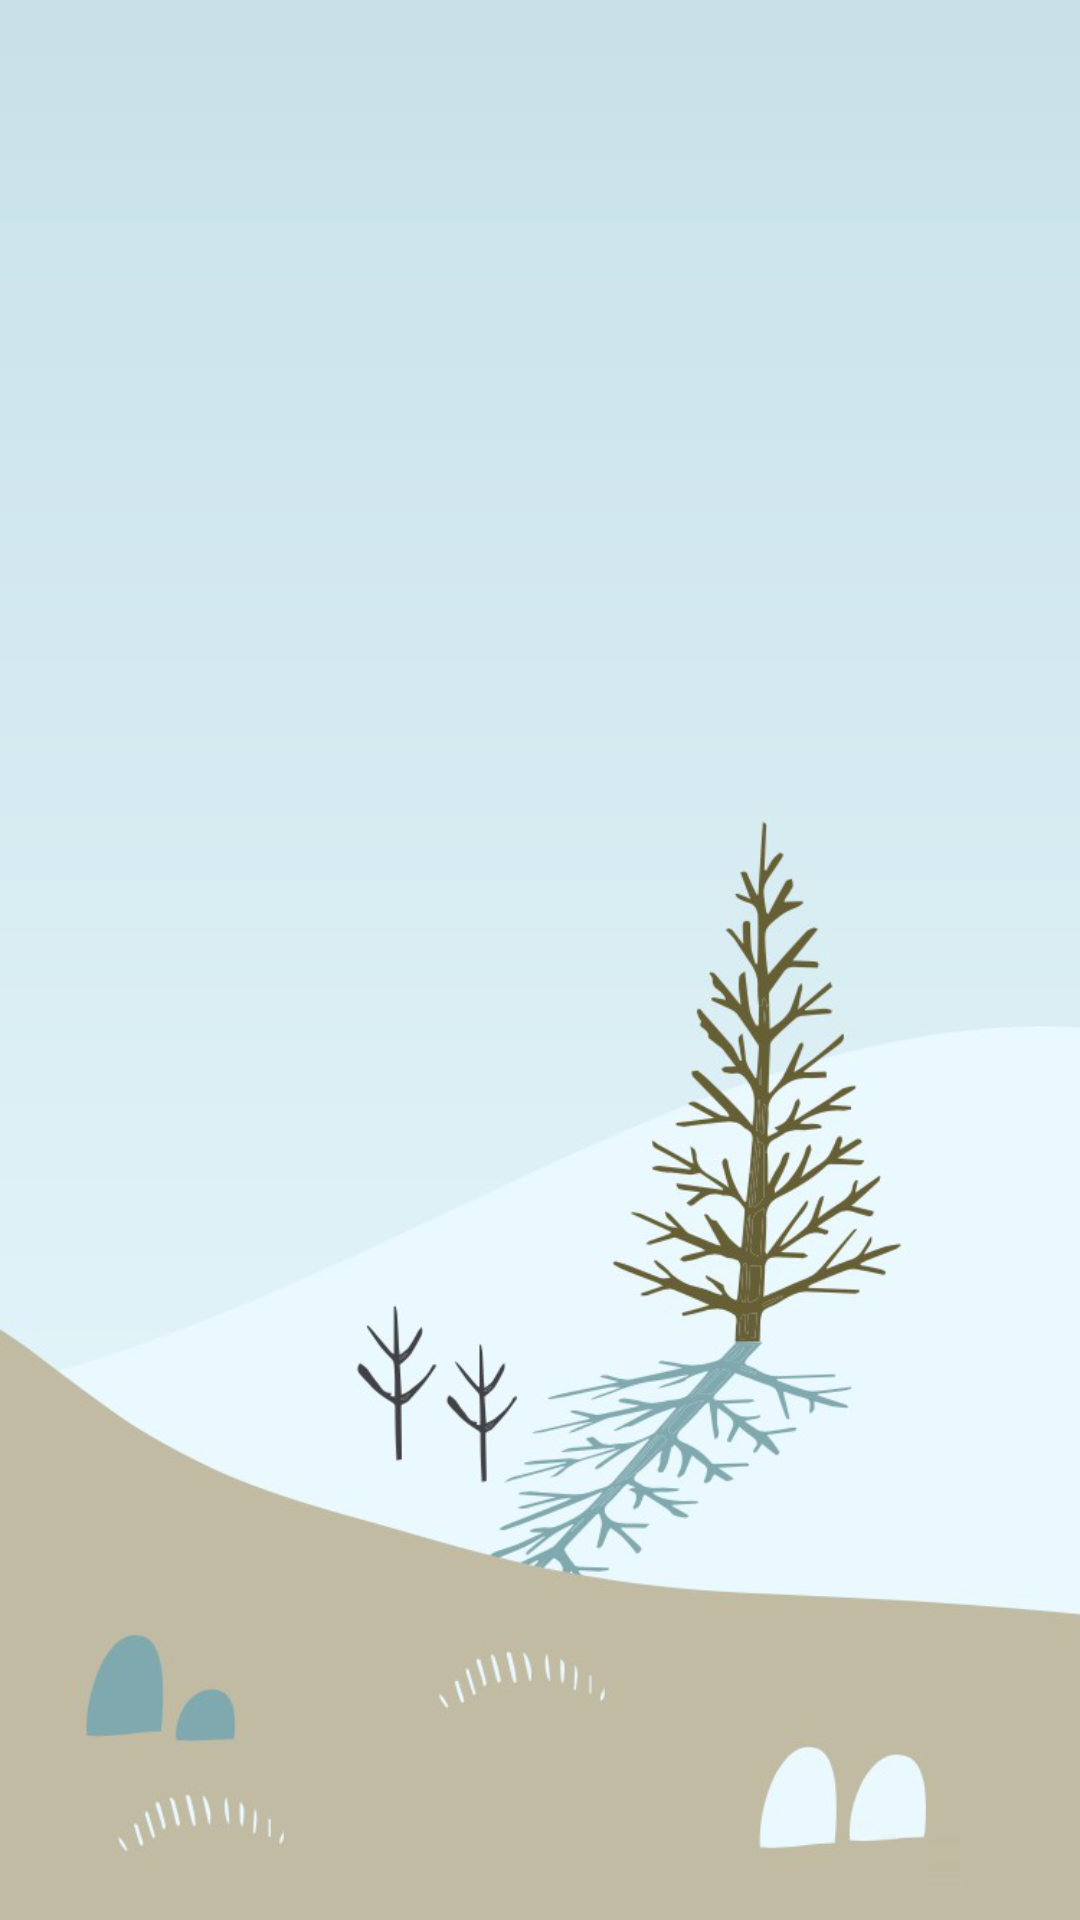

Write the Android layout XML for this screen, with the resource values it uses.
<!-- AndroidManifest.xml: application theme AppTheme -->
<!-- res/layout/activity_splash.xml -->
<?xml version="1.0" encoding="utf-8"?>
<LinearLayout xmlns:android="http://schemas.android.com/apk/res/android"
    xmlns:tools="http://schemas.android.com/tools"
    android:layout_width="match_parent"
    android:layout_height="match_parent"
    android:orientation="vertical"
    android:background="@drawable/splash"
    tools:context="com.fast.weather.SplashActivity">

    <ImageView
        android:layout_width="50dp"
        android:layout_height="50dp"
        android:layout_marginTop="50dp"
        android:layout_gravity="center"
        android:src="@drawable/icon"/>
</LinearLayout>
<!-- resources referenced by this layout -->
<resources>
  <!-- drawable splash: png bitmap (drawable, 201050 bytes) -->
  <style name="AppTheme" parent="Theme.AppCompat.Light.DarkActionBar">
          <item name="android:actionBarStyle">@style/MyActionBar</item>
          <item name="actionBarStyle">@style/MyActionBar</item>
  
          <item name="colorPrimary">@color/colorPrimary</item>
          <item name="colorPrimaryDark">@color/colorPrimaryDark</item>
          <item name="colorAccent">@color/colorAccent</item>
      </style>
  <style name="MyActionBar" parent="@style/Widget.AppCompat.ActionBar.Solid">
          <item name="android:titleTextStyle">@style/MyTitleTextStyle</item>
  
          <item name="titleTextStyle">@style/MyTitleTextStyle</item>
      </style>
  <color name="colorPrimary">#3F51B5</color>
  <color name="colorPrimaryDark">#303F9F</color>
  <color name="colorAccent">#FF4081</color>
  <style name="MyTitleTextStyle" parent="@style/TextAppearance.AppCompat.Widget.ActionBar.Title">
          <item name="android:textColor">@color/colorActionBarText</item>
      </style>
</resources>
